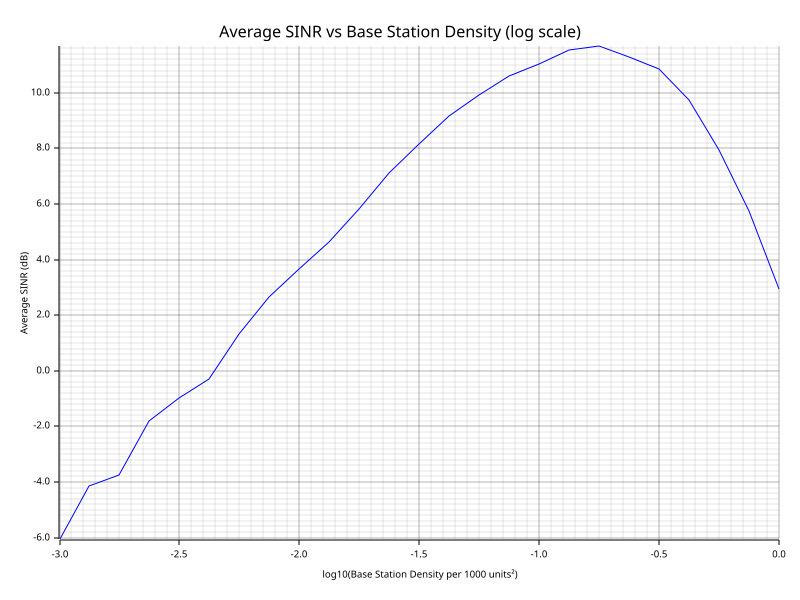

The table this chart was drawn from, first rows:
base_station_density, avg_sinr_db
0.001, -6.068
0.001334, -4.145
0.001778, -3.759
0.002371, -1.817
0.003162, -0.9932
0.004217, -0.2957
0.005623, 1.336
0.007499, 2.648
0.01, 3.65
0.01334, 4.646
0.01778, 5.836
0.02371, 7.134
0.03162, 8.155
0.04217, 9.158
0.05623, 9.915
0.07499, 10.6
0.1, 11.05
0.1334, 11.54
0.1778, 11.67
0.2371, 11.29
0.3162, 10.84
0.4217, 9.74
0.5623, 7.958
0.7499, 5.743
1, 2.945
